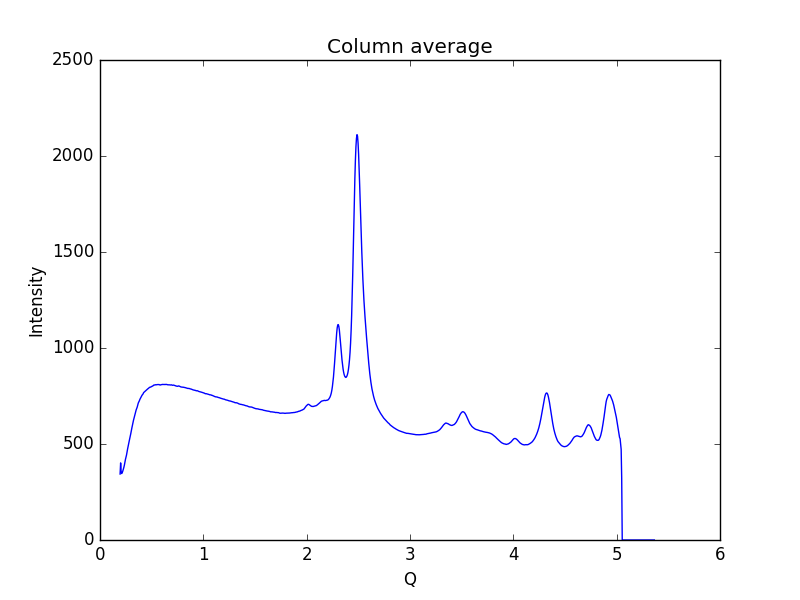

Source data for this figure (header and first rows):
0.19448614755544588, 343.522
0.1997, 401.5
0.2048, 352.6
0.21, 346.2
0.2152, 351.6
0.2204, 358.6
0.2255, 368
0.2307, 377.8
0.2359, 389.9
0.2411, 404.8
0.2462, 419.7
0.2514, 430.7
0.2566, 442.7
0.2618, 459.4
0.2669, 473.8
0.2721, 488.3
0.2773, 502.8
0.2825, 514.8
0.2876, 527.4
0.2928, 539.6
0.298, 554.3
0.3032, 570.2
0.3083, 583.3
0.3135, 596.7
0.3187, 610.7
0.3239, 623.1
0.329, 634
0.3342, 645.3
0.3394, 656.2
0.3446, 668
0.3497, 677.2
0.3549, 684.3
0.3601, 692.2
0.3653, 703.6
0.3704, 713.4
0.3756, 719.2
0.3808, 725
0.386, 732.4
0.3911, 737.9
0.3963, 742.6
0.4015, 747.7
0.4067, 753.9
0.4118, 757.3
0.417, 761.1
0.4222, 767.6
0.4274, 770.1
0.4325, 772.1
0.4377, 774.5
0.4429, 778.2
0.4481, 779.9
0.4532, 782.8
0.4584, 785.5
0.4636, 787.8
0.4688, 789.6
0.4739, 792.6
0.4791, 795.1
0.4843, 795.4
0.4895, 796.6
0.4946, 798
0.4998, 799.1
0.505, 801.3
... 939 more rows
